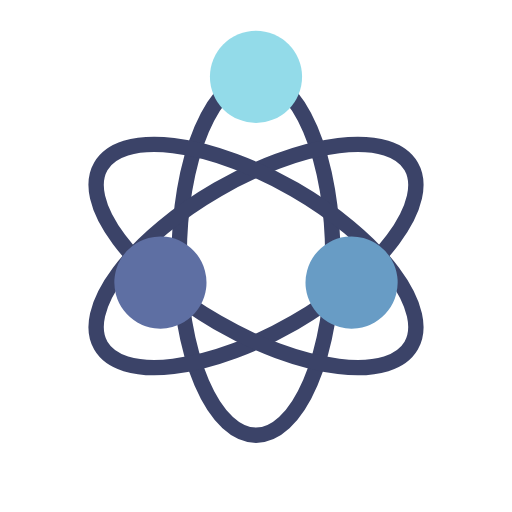
t = 0.00 s
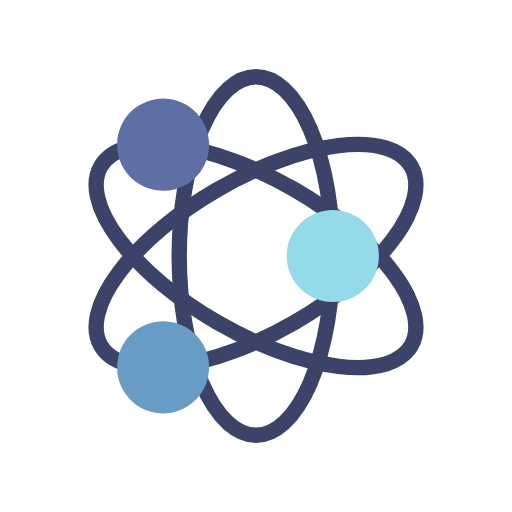
t = 0.25 s
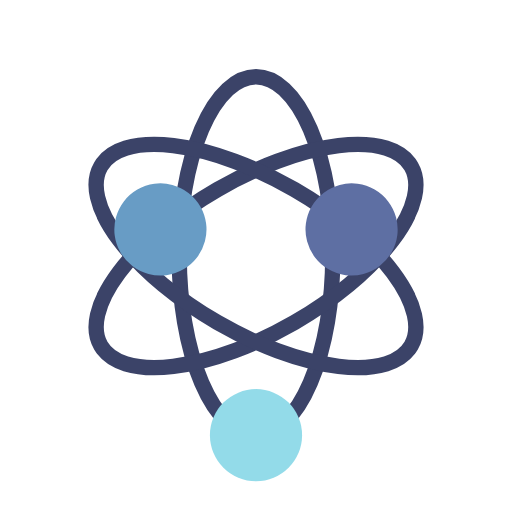
t = 0.50 s
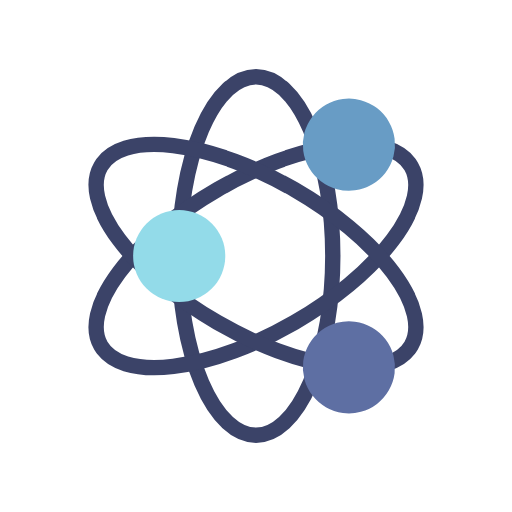
t = 0.75 s

The animated SVG that drew these frames (rendered in a browser with its animation timeline set to each time). Animation: 3 SMIL elements (animateMotion=3); one cycle of 1.00 s, repeats indefinitely.

<svg xmlns="http://www.w3.org/2000/svg" xmlns:xlink="http://www.w3.org/1999/xlink" style="margin: auto; background: rgb(255, 255, 255); display: block;" width="200px" height="200px" viewBox="0 0 100 100" preserveAspectRatio="xMidYMid">
<defs>
  <path id="path" d="M50 15A15 35 0 0 1 50 85A15 35 0 0 1 50 15" fill="none"></path>
  <path id="patha" d="M0 0A15 35 0 0 1 0 70A15 35 0 0 1 0 0" fill="none"></path>
</defs><g transform="rotate(0 50 50)">
<use xlink:href="#path" stroke="#3b4368" stroke-width="3"></use>
</g><g transform="rotate(60 50 50)">
<use xlink:href="#path" stroke="#3b4368" stroke-width="3"></use>
</g><g transform="rotate(120 50 50)">
<use xlink:href="#path" stroke="#3b4368" stroke-width="3"></use>
</g><g transform="rotate(0 50 50)">
<circle cx="50" cy="15" r="9" fill="#93dbe9">
  <animateMotion dur="1s" repeatCount="indefinite" begin="0s">
    <mpath xlink:href="#patha"></mpath>
  </animateMotion>
</circle>
</g><g transform="rotate(60 50 50)">
<circle cx="50" cy="15" r="9" fill="#689cc5">
  <animateMotion dur="1s" repeatCount="indefinite" begin="-0.16666666666666666s">
    <mpath xlink:href="#patha"></mpath>
  </animateMotion>
</circle>
</g><g transform="rotate(120 50 50)">
<circle cx="50" cy="15" r="9" fill="#5e6fa3">
  <animateMotion dur="1s" repeatCount="indefinite" begin="-0.3333333333333333s">
    <mpath xlink:href="#patha"></mpath>
  </animateMotion>
</circle>
</g>
</svg>